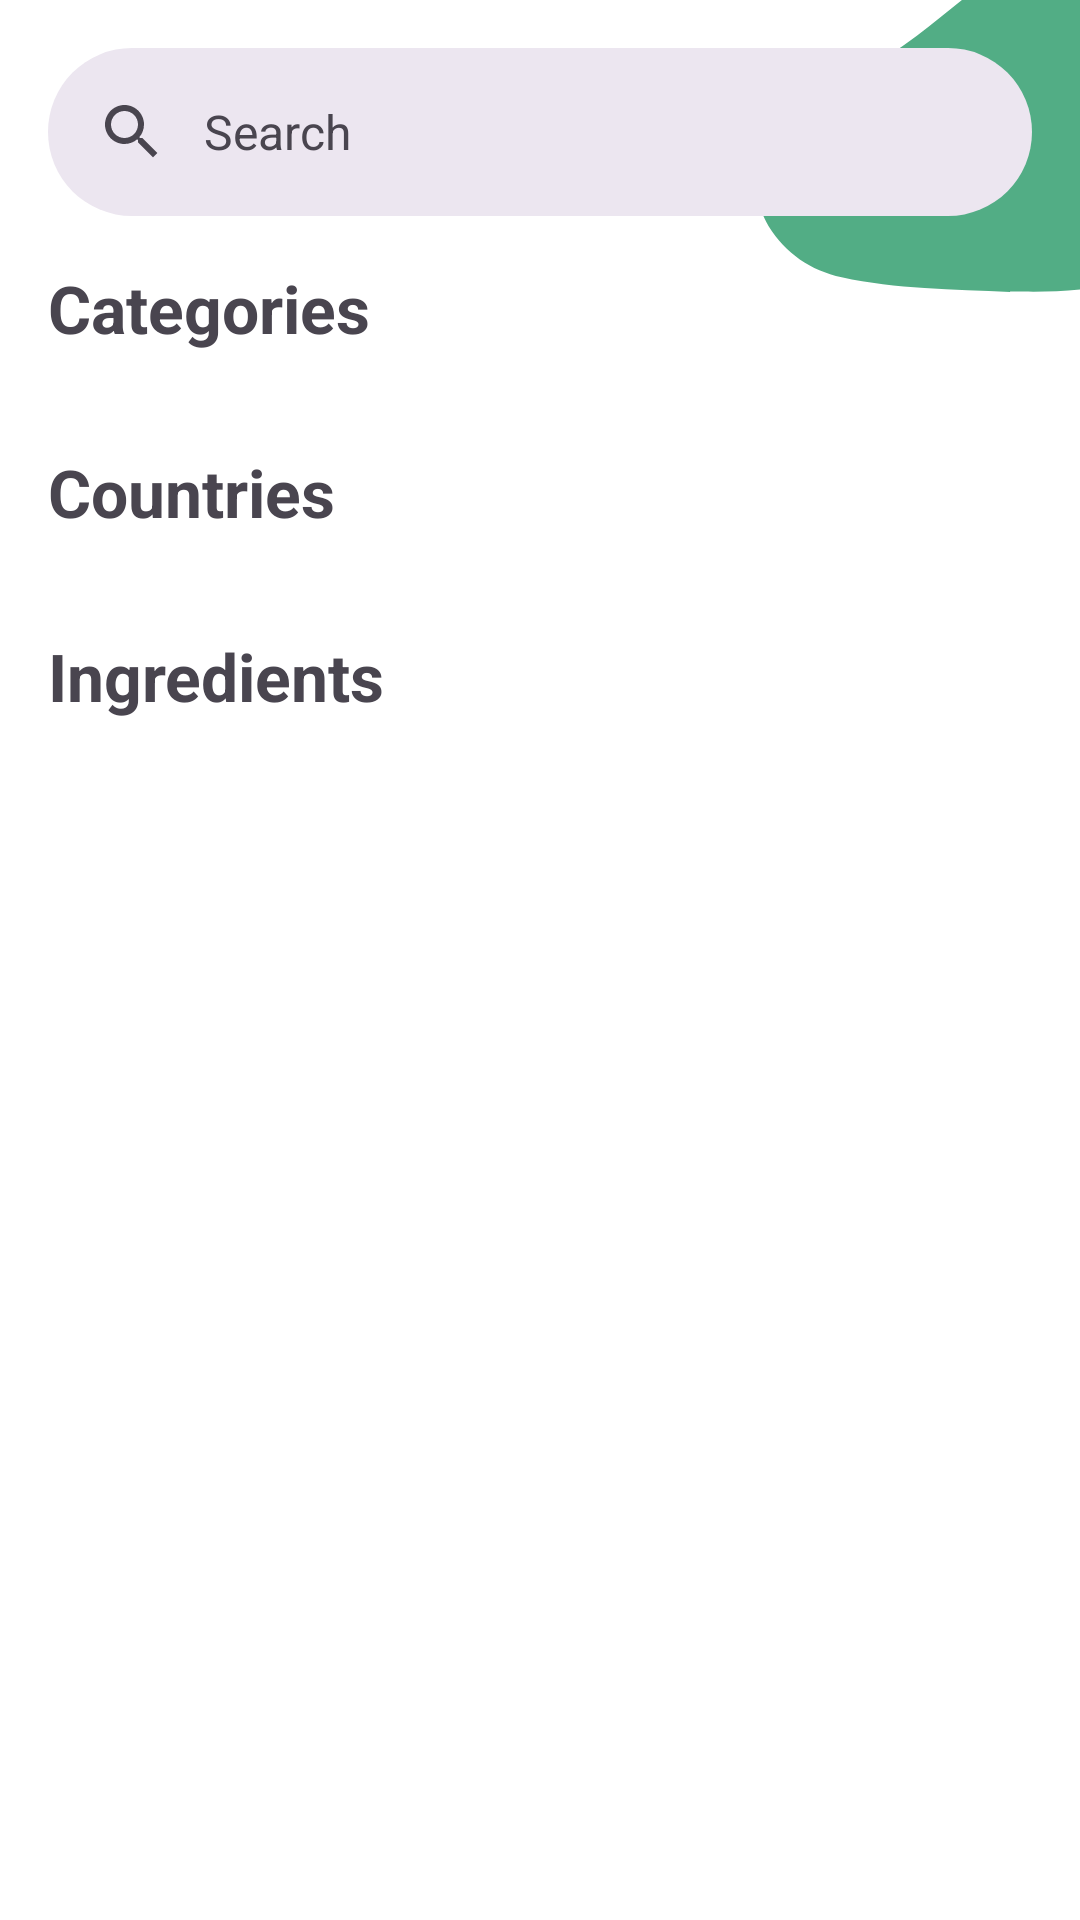

Produce the Android XML layout that renders to this screen, including the resource entries it uses.
<!-- AndroidManifest.xml: application theme Theme.SnackTrack -->
<!-- res/layout/explore_fragment.xml -->
<?xml version="1.0" encoding="utf-8"?>
<ScrollView xmlns:android="http://schemas.android.com/apk/res/android"
    xmlns:app="http://schemas.android.com/apk/res-auto"
    xmlns:tools="http://schemas.android.com/tools"
    android:id="@+id/main"
    android:layout_width="match_parent"
    android:layout_height="match_parent"
    android:background="@drawable/b10"
    tools:context=".HomePageActivity">

    <androidx.constraintlayout.widget.ConstraintLayout
        android:layout_width="match_parent"
        android:layout_height="wrap_content">

        <com.google.android.material.search.SearchBar
            android:layout_width="match_parent"
            android:layout_height="wrap_content"
            android:id="@+id/searchBar"
            app:layout_constraintTop_toTopOf="parent"
            app:layout_constraintStart_toStartOf="parent"
            app:layout_constraintEnd_toEndOf="parent"
            android:hint="Search"
            />

        <TextView
            android:id="@+id/categoriesTitle"
            android:layout_width="wrap_content"
            android:layout_height="wrap_content"
            android:layout_marginStart="16dp"
            android:layout_marginTop="16dp"
            android:layout_marginEnd="16dp"
            android:text="Categories"
            android:textSize="22sp"
            android:textStyle="bold"
            app:layout_constraintEnd_toEndOf="parent"
            app:layout_constraintHorizontal_bias="0.0"
            app:layout_constraintStart_toStartOf="parent"
            app:layout_constraintTop_toBottomOf="@id/searchBar"  />

        <androidx.recyclerview.widget.RecyclerView
            android:id="@+id/recyclerView"
            android:layout_width="0dp"
            android:layout_height="wrap_content"
            android:layout_marginStart="16dp"
            android:layout_marginTop="16dp"
            android:layout_marginEnd="16dp"
            android:orientation="horizontal"
            app:layoutManager="androidx.recyclerview.widget.LinearLayoutManager"
            app:layout_constraintEnd_toEndOf="parent"
            app:layout_constraintStart_toStartOf="parent"
            app:layout_constraintTop_toBottomOf="@id/categoriesTitle"
            tools:listitem="@layout/categories_items" />

        <TextView
            android:id="@+id/countriesTitle"
            android:layout_width="wrap_content"
            android:layout_height="wrap_content"
            android:layout_marginStart="16dp"
            android:layout_marginTop="16dp"
            android:layout_marginEnd="16dp"
            android:text="Countries"
            android:textSize="22sp"
            android:textStyle="bold"
            app:layout_constraintEnd_toEndOf="parent"
            app:layout_constraintHorizontal_bias="0.0"
            app:layout_constraintStart_toStartOf="parent"
            app:layout_constraintTop_toBottomOf="@id/recyclerView" />

        <androidx.recyclerview.widget.RecyclerView
            android:id="@+id/recyclerView2"
            android:layout_width="0dp"
            android:layout_height="wrap_content"
            android:layout_margin="16dp"
            android:orientation="horizontal"
            app:layoutManager="androidx.recyclerview.widget.LinearLayoutManager"
            app:layout_constraintBottom_toBottomOf="parent"
            app:layout_constraintEnd_toEndOf="parent"
            app:layout_constraintVertical_bias="0.0"
            app:layout_constraintStart_toStartOf="parent"
            app:layout_constraintTop_toBottomOf="@id/countriesTitle"
            tools:listitem="@layout/categories_items" />

        <TextView
            android:id="@+id/ingredientsTitle"
            android:layout_width="wrap_content"
            android:layout_height="wrap_content"
            android:layout_marginStart="16dp"
            android:layout_marginTop="16dp"
            android:layout_marginEnd="16dp"
            android:text="Ingredients"
            android:textSize="22sp"
            android:textStyle="bold"
            app:layout_constraintEnd_toEndOf="parent"
            app:layout_constraintHorizontal_bias="0.0"
            app:layout_constraintStart_toStartOf="parent"
            app:layout_constraintTop_toBottomOf="@id/recyclerView2" />

        <androidx.recyclerview.widget.RecyclerView
            android:id="@+id/recyclerView3"
            android:layout_width="0dp"
            android:layout_height="wrap_content"
            android:layout_margin="16dp"
            android:orientation="horizontal"
            app:layoutManager="androidx.recyclerview.widget.LinearLayoutManager"
            app:layout_constraintBottom_toBottomOf="parent"
            app:layout_constraintEnd_toEndOf="parent"
            app:layout_constraintStart_toStartOf="parent"
            app:layout_constraintTop_toBottomOf="@id/ingredientsTitle"
            tools:listitem="@layout/categories_items" />

    </androidx.constraintlayout.widget.ConstraintLayout>
</ScrollView>
<!-- res/layout/categories_items.xml (included above) -->
<?xml version="1.0" encoding="utf-8"?>
<androidx.constraintlayout.widget.ConstraintLayout xmlns:android="http://schemas.android.com/apk/res/android"
    xmlns:app="http://schemas.android.com/apk/res-auto"
    xmlns:tools="http://schemas.android.com/tools"
    android:layout_width="wrap_content"
    android:layout_height="wrap_content"
    android:padding="8dp">

    <TextView
        android:id="@+id/categoryTitle"
        android:layout_width="wrap_content"
        android:layout_height="wrap_content"
        android:layout_marginTop="16dp"
        tools:text="TextViewTextViewTextView"
        app:layout_constraintEnd_toEndOf="parent"
        app:layout_constraintStart_toStartOf="parent"
        app:layout_constraintTop_toBottomOf="@+id/categoryPic" />

    <ImageView
        android:id="@+id/categoryPic"
        android:layout_width="80dp"
        android:layout_height="80dp"
        app:layout_constraintStart_toStartOf="@id/categoryTitle"
        app:layout_constraintEnd_toEndOf="@id/categoryTitle"
        app:layout_constraintTop_toTopOf="parent"
        tools:srcCompat="@drawable/ic_launcher_background" />

</androidx.constraintlayout.widget.ConstraintLayout>
<!-- resources referenced by this layout -->
<resources>
  <!-- drawable b10: png bitmap (drawable, 18140 bytes) -->
  <style name="Theme.SnackTrack" parent="Base.Theme.SnackTrack" />
  <style name="Base.Theme.SnackTrack" parent="Theme.Material3.DayNight.NoActionBar">
          
          
      </style>
</resources>
